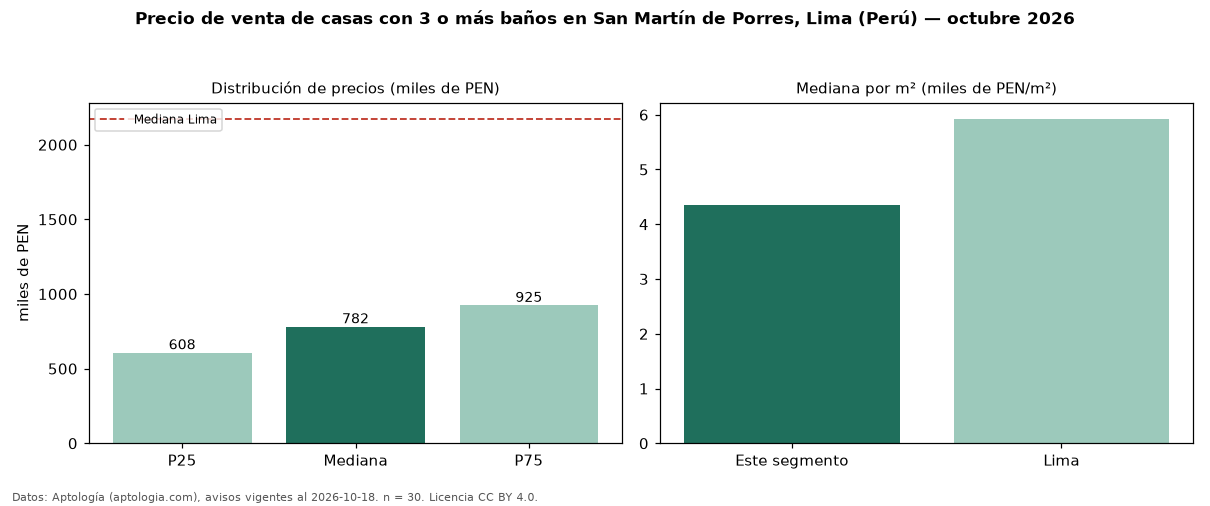

The file beside this chart, header and first rows:
seccion, metrica, valor, moneda, n
filtro, ban3, con 3 o más baños, , 30
precio, p25, 607838, PEN, 30
precio, mediana, 782000, PEN, 30
precio, p75, 925000, PEN, 30
precio, minimo, 400000, PEN, 30
precio, maximo, 2280000, PEN, 30
m2, mediana_precio_m2, 4349, PEN, 30
m2, area_mediana_m2, 190.0, m2, 30
banos, mediana_banos, 3.0, , 
habitaciones, 3+, 790000, PEN, 29
ciudad, mediana_ciudad_referencia, 2173590, PEN, 
ciudad, mediana_m2_ciudad, 5926, PEN, 
fuente, fecha_datos, 2026-10-18, , 
fuente, atribucion, https://www.aptologia.com/pe/venta/lima, , 
fuente, licencia, CC BY 4.0, , 
